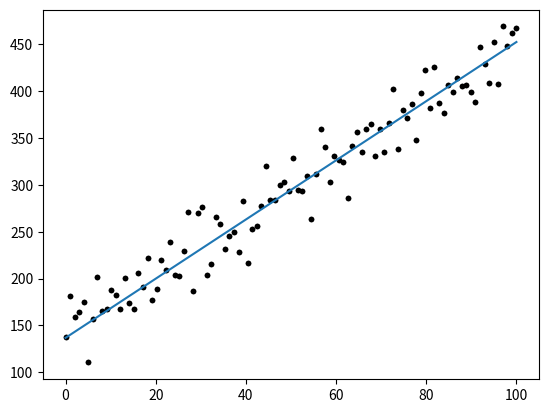

Write the Python code that produced this figure.
#%%

import numpy as np
import matplotlib.pyplot as plt

# %%
n=100

x=np.linspace(0,100,n).reshape((-1,1))

y=3*x+150+20*np.random.randn(n,1)

plt.plot(x,y,'.k')
bias=1
thetas = np.random.randn(1,x.shape[1])
# %%
class Adaline:
    bias=1
    thetas=np.random.randn(1,x.shape[1])
    def predict(self,x):
        zes=np.multiply(self.thetas,x)+self.bias
        return zes
    def error(self,y_predict):
        return y_predict-y
    def cost(self,error):
        return np.dot(error.T,error)/(2*m)
    def update(self):
        self.bias-=alfa*sum(error)/m*1000
        self.thetas-=alfa*np.dot(error.T,x)/m
        pass

# %%
m = len(y)
alfa=0.00001

#%%
model = Adaline()

for _ in range(1000):
    # feedfodward
    y_predict=model.predict(x)
    # error
    error=model.error(y_predict)
    # Cost
    J= model.cost(error)
    # Update parameters
    model.update()
    # thetas-=alfa*np.dot(error.T,x)/m
    # 
    print(_,J)

plt.plot(x,y,'.k')
plt.plot(x,y_predict)
# %%

# %%
